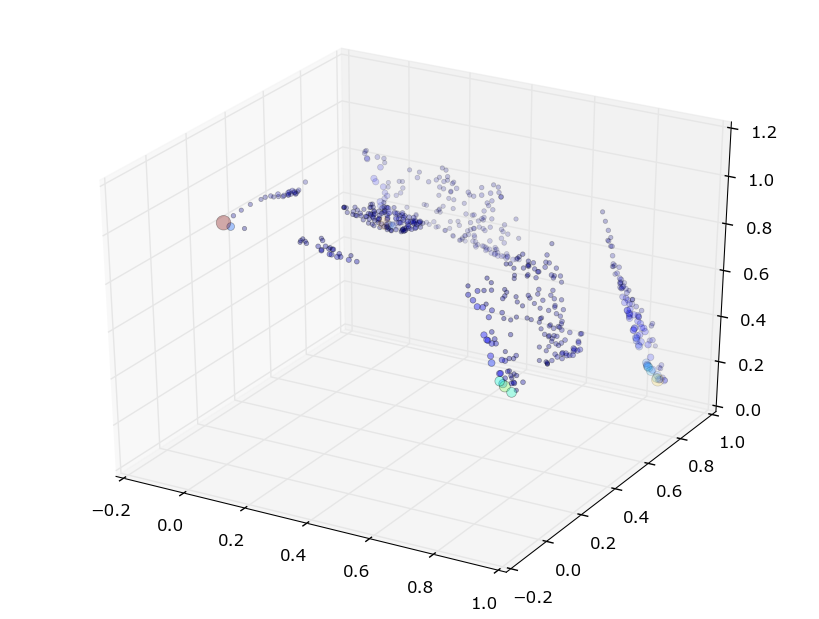

Values plotted in this chart, from the file beside it:
# {'f_': [3, 5], 'mu_': [10, 10], 'n': 578, 'N': 3, 'M': 3, 'mu': [9, 9], 'x': [6, 8], 'f': [0, 2]}
289, 0.005, 0.018, 1.002, 0.006, 0.019, 0.990, 0.005, 0.018, 1.002, 2.176, 2.212
524, 0.000, 0.881, 0.591, 0.000, 0.935, 0.516, 0.000, 0.881, 0.591, 1.615, 1.728
525, 0.900, 0.890, 0.151, 0.971, 0.945, 0.008, 0.900, 0.890, 0.151, 1.500, 1.558
264, 0.885, 0.007, 0.586, 0.955, 0.007, 0.510, 0.885, 0.007, 0.586, 1.136, 1.199
265, 0.909, 0.001, 0.572, 0.980, 0.001, 0.494, 0.909, 0.001, 0.572, 0.880, 0.899
320, 0.873, 0.000, 0.608, 0.941, 0.000, 0.535, 0.873, 0.000, 0.608, 0.840, 0.893
180, 0.887, 0.869, 0.198, 0.957, 0.923, 0.062, 0.887, 0.869, 0.198, 0.667, 0.745
352, 0.867, 0.889, 0.202, 0.935, 0.943, 0.066, 0.867, 0.889, 0.202, 0.655, 0.747
547, 0.868, 0.893, 0.195, 0.936, 0.948, 0.059, 0.868, 0.893, 0.195, 0.648, 0.729
460, 0.901, 0.879, 0.166, 0.972, 0.933, 0.026, 0.901, 0.879, 0.166, 0.632, 0.668
194, 0.010, 0.891, 0.579, 0.011, 0.945, 0.503, 0.010, 0.891, 0.579, 0.619, 0.663
6, 0.879, 0.007, 0.596, 0.948, 0.007, 0.522, 0.879, 0.007, 0.596, 0.583, 0.620
75, 0.875, 0.863, 0.234, 0.943, 0.916, 0.104, 0.875, 0.863, 0.234, 0.500, 0.596
455, 0.867, 0.888, 0.203, 0.934, 0.943, 0.068, 0.867, 0.888, 0.203, 0.500, 0.571
91, 0.017, 0.898, 0.574, 0.018, 0.953, 0.496, 0.017, 0.898, 0.574, 0.467, 0.499
164, 0.887, 0.913, 0.156, 0.957, 0.969, 0.014, 0.887, 0.913, 0.156, 0.467, 0.489
125, 0.038, 0.002, 1.003, 0.041, 0.002, 0.992, 0.038, 0.002, 1.003, 0.459, 0.464
308, 0.907, 0.884, 0.159, 0.978, 0.938, 0.017, 0.907, 0.884, 0.159, 0.438, 0.455
200, 0.897, 0.860, 0.211, 0.967, 0.913, 0.077, 0.897, 0.860, 0.211, 0.400, 0.449
527, 0.863, 0.891, 0.207, 0.931, 0.946, 0.073, 0.863, 0.891, 0.207, 0.375, 0.430
179, 0.854, 0.855, 0.304, 0.921, 0.908, 0.185, 0.854, 0.855, 0.304, 0.370, 0.503
252, 0.011, 0.910, 0.573, 0.012, 0.966, 0.495, 0.011, 0.910, 0.573, 0.364, 0.381
380, 0.840, 0.865, 0.321, 0.906, 0.918, 0.204, 0.840, 0.865, 0.321, 0.363, 0.508
237, 0.832, 0.876, 0.326, 0.898, 0.929, 0.210, 0.832, 0.876, 0.326, 0.352, 0.490
203, 0.847, 0.001, 0.675, 0.914, 0.000, 0.613, 0.847, 0.001, 0.675, 0.346, 0.379
39, 0.011, 0.844, 0.687, 0.012, 0.896, 0.626, 0.011, 0.844, 0.687, 0.320, 0.362
309, 0.847, 0.850, 0.340, 0.914, 0.902, 0.227, 0.847, 0.850, 0.340, 0.310, 0.451
241, 0.872, 0.830, 0.343, 0.940, 0.881, 0.229, 0.872, 0.830, 0.343, 0.304, 0.428
193, 0.826, 0.897, 0.321, 0.890, 0.952, 0.204, 0.826, 0.897, 0.321, 0.299, 0.400
119, 0.900, 0.838, 0.279, 0.970, 0.889, 0.155, 0.900, 0.838, 0.279, 0.296, 0.364
136, 0.013, 0.837, 0.709, 0.013, 0.888, 0.652, 0.013, 0.837, 0.709, 0.296, 0.339
23, 0.850, 0.830, 0.397, 0.917, 0.881, 0.292, 0.850, 0.830, 0.397, 0.290, 0.464
243, 0.822, 0.879, 0.355, 0.887, 0.933, 0.244, 0.822, 0.879, 0.355, 0.289, 0.420
81, 0.852, 0.855, 0.310, 0.919, 0.908, 0.192, 0.852, 0.855, 0.310, 0.286, 0.393
263, 0.913, 0.905, 0.144, 0.984, 0.960, 0.000, 0.913, 0.905, 0.144, 0.286, 0.290
479, 0.887, 0.800, 0.424, 0.957, 0.849, 0.323, 0.887, 0.800, 0.424, 0.284, 0.447
152, 0.827, 0.837, 0.451, 0.892, 0.888, 0.354, 0.827, 0.837, 0.451, 0.283, 0.527
126, 0.813, 0.854, 0.450, 0.876, 0.906, 0.353, 0.813, 0.854, 0.450, 0.280, 0.505
122, 0.801, 0.893, 0.413, 0.864, 0.948, 0.311, 0.801, 0.893, 0.413, 0.279, 0.438
106, 0.848, 0.833, 0.393, 0.914, 0.885, 0.288, 0.848, 0.833, 0.393, 0.279, 0.445
156, 0.816, 0.847, 0.456, 0.880, 0.899, 0.360, 0.816, 0.847, 0.456, 0.278, 0.516
139, 0.804, 0.886, 0.411, 0.867, 0.941, 0.308, 0.804, 0.886, 0.411, 0.278, 0.439
387, 0.896, 0.796, 0.427, 0.966, 0.845, 0.326, 0.896, 0.796, 0.427, 0.277, 0.433
138, 0.814, 0.867, 0.410, 0.877, 0.920, 0.307, 0.814, 0.867, 0.410, 0.276, 0.451
424, 0.886, 0.794, 0.445, 0.955, 0.843, 0.347, 0.886, 0.794, 0.445, 0.276, 0.454
336, 0.876, 0.797, 0.451, 0.945, 0.846, 0.354, 0.876, 0.797, 0.451, 0.269, 0.456
491, 0.831, 0.860, 0.366, 0.897, 0.913, 0.256, 0.831, 0.860, 0.366, 0.269, 0.410
323, 0.032, 0.847, 0.679, 0.034, 0.899, 0.617, 0.032, 0.847, 0.679, 0.267, 0.308
0, 0.873, 0.818, 0.380, 0.942, 0.869, 0.272, 0.873, 0.818, 0.380, 0.267, 0.398
70, 0.898, 0.801, 0.410, 0.969, 0.850, 0.307, 0.898, 0.801, 0.410, 0.263, 0.398
568, 0.900, 0.819, 0.344, 0.970, 0.869, 0.231, 0.900, 0.819, 0.344, 0.263, 0.356
343, 0.861, 0.801, 0.472, 0.928, 0.850, 0.378, 0.861, 0.801, 0.472, 0.263, 0.478
158, 0.843, 0.811, 0.487, 0.909, 0.861, 0.395, 0.843, 0.811, 0.487, 0.261, 0.508
227, 0.012, 0.804, 0.825, 0.013, 0.854, 0.786, 0.012, 0.804, 0.825, 0.254, 0.302
565, 0.015, 0.809, 0.809, 0.016, 0.858, 0.768, 0.015, 0.809, 0.809, 0.252, 0.299
144, 0.818, 0.010, 0.777, 0.882, 0.010, 0.731, 0.818, 0.010, 0.777, 0.250, 0.287
169, 0.909, 0.885, 0.158, 0.981, 0.939, 0.016, 0.909, 0.885, 0.158, 0.250, 0.259
528, 0.035, 0.852, 0.663, 0.038, 0.905, 0.599, 0.035, 0.852, 0.663, 0.248, 0.286
549, 0.799, 0.862, 0.477, 0.861, 0.915, 0.384, 0.799, 0.862, 0.477, 0.243, 0.457
440, 0.824, 0.015, 0.756, 0.888, 0.016, 0.706, 0.824, 0.015, 0.756, 0.239, 0.274
... 518 more rows
